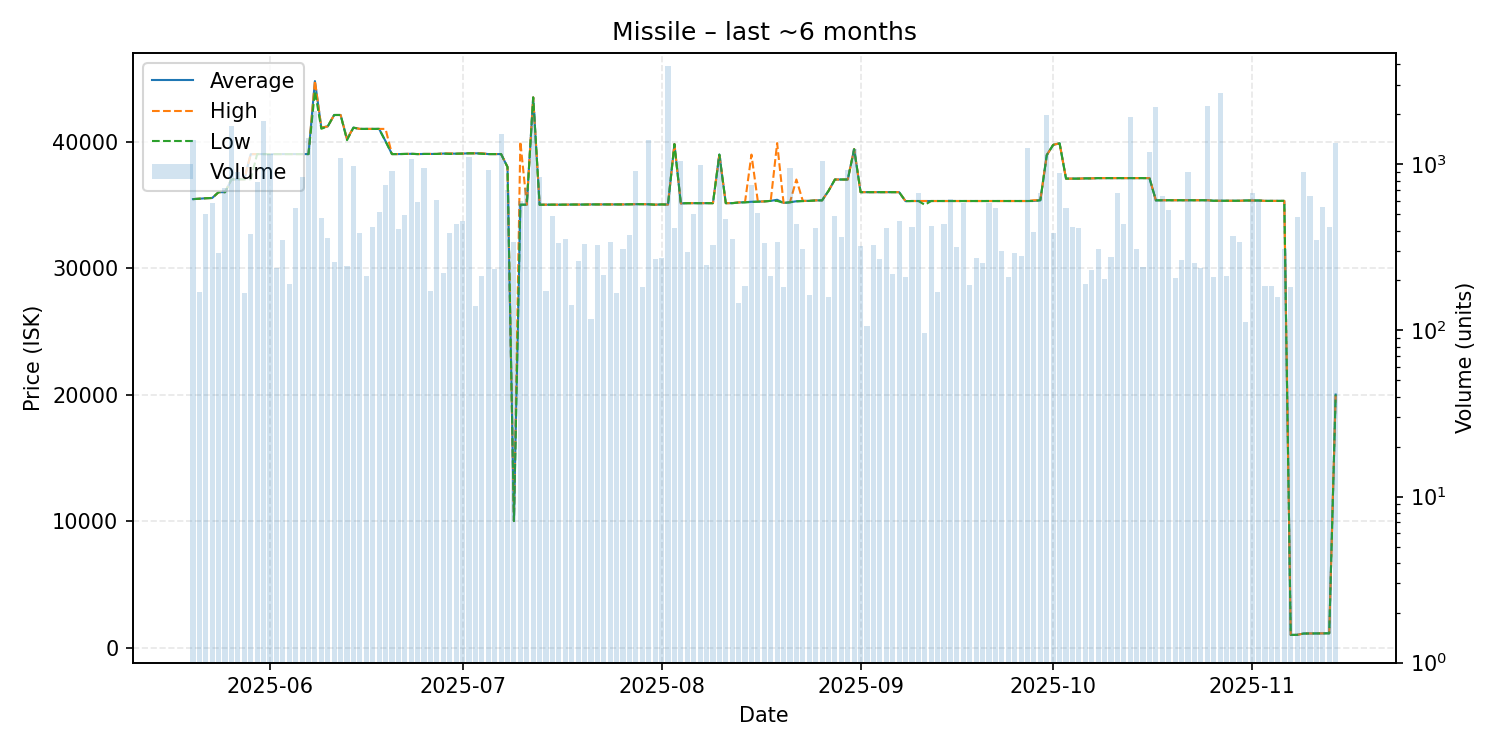

The data file committed next to this chart (first rows):
date, average, highest, lowest, order_count, volume
2025-05-20, 35450, 35450, 35450, 55, 1394
2025-05-21, 35480, 35480, 35480, 52, 170
2025-05-22, 35520, 35520, 35520, 66, 506
2025-05-23, 35540, 35540, 35540, 62, 582
2025-05-24, 36000, 36000, 36000, 62, 292
2025-05-25, 36000, 36000, 36000, 73, 723
2025-05-26, 37000, 37000, 37000, 69, 1698
2025-05-27, 37020, 37020, 37020, 48, 903
2025-05-28, 37020, 37020, 37020, 54, 169
2025-05-29, 39000, 39000, 37020, 67, 380
2025-05-30, 39010, 39010, 39010, 76, 787
2025-05-31, 39010, 39010, 39010, 100, 1829
2025-06-01, 39010, 39010, 39010, 81, 1157
2025-06-02, 39010, 39010, 39010, 65, 237
2025-06-03, 39010, 39010, 39010, 73, 350
2025-06-04, 39010, 39010, 39010, 51, 191
2025-06-05, 39010, 39010, 39010, 54, 547
2025-06-06, 39010, 39010, 39010, 76, 835
2025-06-07, 39010, 39010, 39010, 78, 1449
2025-06-08, 44780, 44810, 43990, 88, 2090
2025-06-09, 41100, 41100, 41010, 63, 475
2025-06-10, 41200, 41200, 41200, 62, 361
2025-06-11, 42100, 42100, 42100, 45, 259
2025-06-12, 42100, 42100, 42100, 71, 1089
2025-06-13, 40200, 40200, 40110, 49, 246
2025-06-14, 41100, 41100, 41100, 56, 981
2025-06-15, 41000, 41000, 41000, 64, 388
2025-06-16, 41000, 41000, 41000, 59, 213
2025-06-17, 41000, 41000, 41000, 71, 419
2025-06-18, 41000, 41000, 41000, 54, 514
2025-06-19, 40030, 41000, 40020, 67, 753
2025-06-20, 39010, 39010, 39010, 66, 909
2025-06-21, 39010, 39010, 39010, 62, 410
2025-06-22, 39020, 39020, 39020, 83, 493
2025-06-23, 39030, 39030, 39030, 73, 1081
2025-06-24, 39010, 39010, 39010, 74, 591
2025-06-25, 39020, 39020, 39020, 56, 955
2025-06-26, 39020, 39020, 39020, 55, 173
2025-06-27, 39020, 39020, 39020, 57, 609
2025-06-28, 39050, 39050, 39050, 67, 222
2025-06-29, 39050, 39060, 39020, 75, 387
2025-06-30, 39040, 39040, 39040, 54, 435
2025-07-01, 39050, 39050, 39050, 49, 454
2025-07-02, 39070, 39070, 39070, 59, 1103
2025-07-03, 39070, 39070, 39070, 50, 140
2025-07-04, 39070, 39070, 39030, 57, 214
2025-07-05, 39010, 39010, 39010, 50, 926
2025-07-06, 39010, 39010, 39010, 66, 233
2025-07-07, 39010, 39010, 39010, 29, 1532
2025-07-08, 37990, 37990, 37990, 33, 706
2025-07-09, 10000, 10000, 10000, 70, 342
2025-07-10, 35010, 40000, 35010, 62, 606
2025-07-11, 35010, 35010, 35010, 66, 726
2025-07-12, 43490, 43490, 43490, 59, 2060
2025-07-13, 35000, 35010, 35000, 78, 836
2025-07-14, 35010, 35010, 35010, 48, 174
2025-07-15, 35010, 35010, 35010, 55, 492
2025-07-16, 35010, 35010, 35010, 60, 336
2025-07-17, 35010, 35010, 35010, 44, 356
2025-07-18, 35020, 35020, 35020, 42, 143
... 119 more rows
